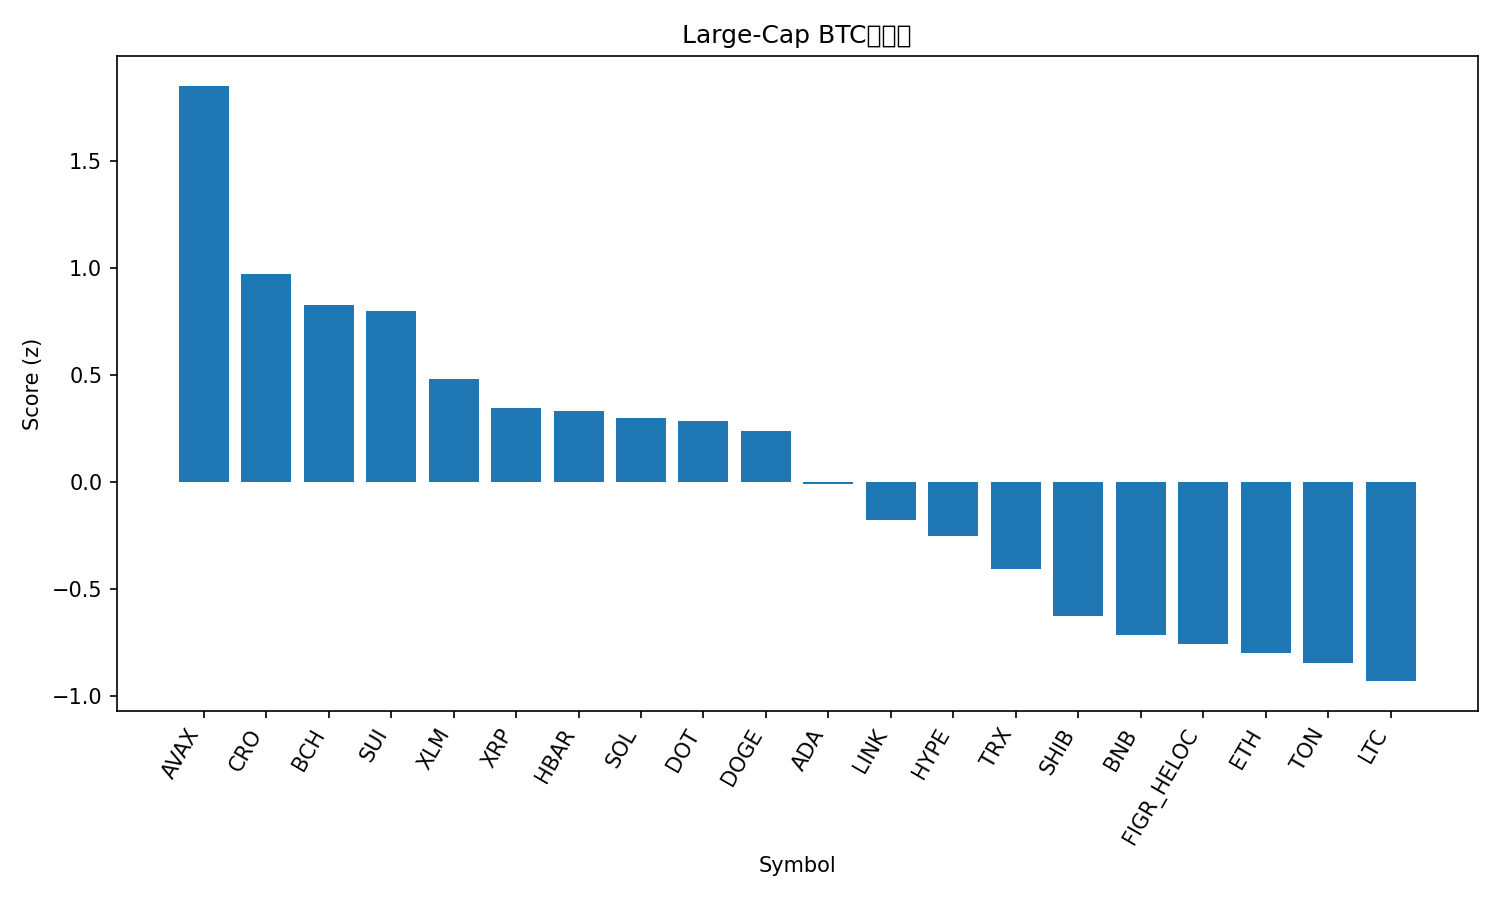

Data behind this chart, as committed beside it:
rank, name, symbol, price_btc, price_usd, pct_1h_btc, pct_24h_btc, pct_7d_btc, market_cap_rank, market_cap_usd, volume_usd, score
1, Avalanche, AVAX, 0.0002816, 33.04, 0.8631, 9.142, 10.81, 17, 13947890890, 1813253557, 1.85
2, Cronos, CRO, 2.07e-06, 0.2426, 1.271, 3.368, -9.631, 28, 8462073094, 56702237, 0.973
3, Bitcoin Cash, BCH, 0.005461, 640.7, 0.5934, 6.073, 4.562, 21, 12754064558, 1235703158, 0.8251
4, Sui, SUI, 3.318e-05, 3.89, 0.4744, 7.184, 4.161, 18, 13881661477, 2017677864, 0.7973
5, Stellar, XLM, 3.41e-06, 0.3998, 0.8034, 2.717, -0.9763, 22, 12735759063, 314253181, 0.4793
6, XRP, XRP, 2.668e-05, 3.13, 0.631, 3.076, 0.8137, 3, 187096293968, 7363916951, 0.3484
7, Hedera, HBAR, 2.11e-06, 0.2478, 0.4676, 4.69, 1.038, 25, 10505823452, 423031377, 0.3339
8, Solana, SOL, 0.002105, 247, 0.3288, 4.443, 6.777, 6, 134093478239, 11304589744, 0.2989
9, Polkadot, DOT, 3.862e-05, 4.53, 0.09978, 7.299, 4.75, 32, 6898401733, 434405250, 0.2856
10, Dogecoin, DOGE, 2.39e-06, 0.28, 0.2412, 4.515, 8.812, 8, 42268261427, 5436524865, 0.2367
11, Cardano, ADA, 7.81e-06, 0.9161, 0.3049, 4.033, 0.4816, 10, 33432771735, 2527239498, -0.009211
12, Chainlink, LINK, 0.0002066, 24.23, 0.259, 3.668, -0.9736, 13, 16431814116, 1350860345, -0.1758
13, Hyperliquid, HYPE, 0.0004955, 58.14, 0.02744, 4.551, 3.317, 14, 15707841373, 738575157, -0.2518
14, TRON, TRX, 2.95e-06, 0.3467, 0.4269, 0.6364, -2.452, 11, 32815816179, 907779049, -0.4069
15, Shiba Inu, SHIB, 1.13928e-10, 1.337e-05, 0.1225, 1.919, -1.115, 31, 7875715349, 277015002, -0.6268
16, BNB, BNB, 0.008466, 993.3, -0.2348, 3.086, 7.202, 5, 138245503650, 3149262365, -0.7111
17, Figure Heloc, FIGR_HELOC, 8.74e-06, 1.025, 0.0005365, 1.924, 0.3918, 20, 12807467149, 73162580, -0.7554
18, Ethereum, ETH, 0.03911, 4588, -0.00591, 1.211, 0.8443, 2, 553854553062, 42435561208, -0.7977
19, Toncoin, TON, 2.686e-05, 3.15, 0.2897, -0.4962, -4.791, 29, 8018155981, 183937239, -0.8415
20, Litecoin, LTC, 0.0009854, 115.6, 0.1417, 0.2108, -3.92, 26, 8820505024, 678930876, -0.9283
21, Bitcoin, BTC, 1.0, 117311, 0.0, 0.0, 0.0, 1, 2337017030993, 58766295651, -0.9833
